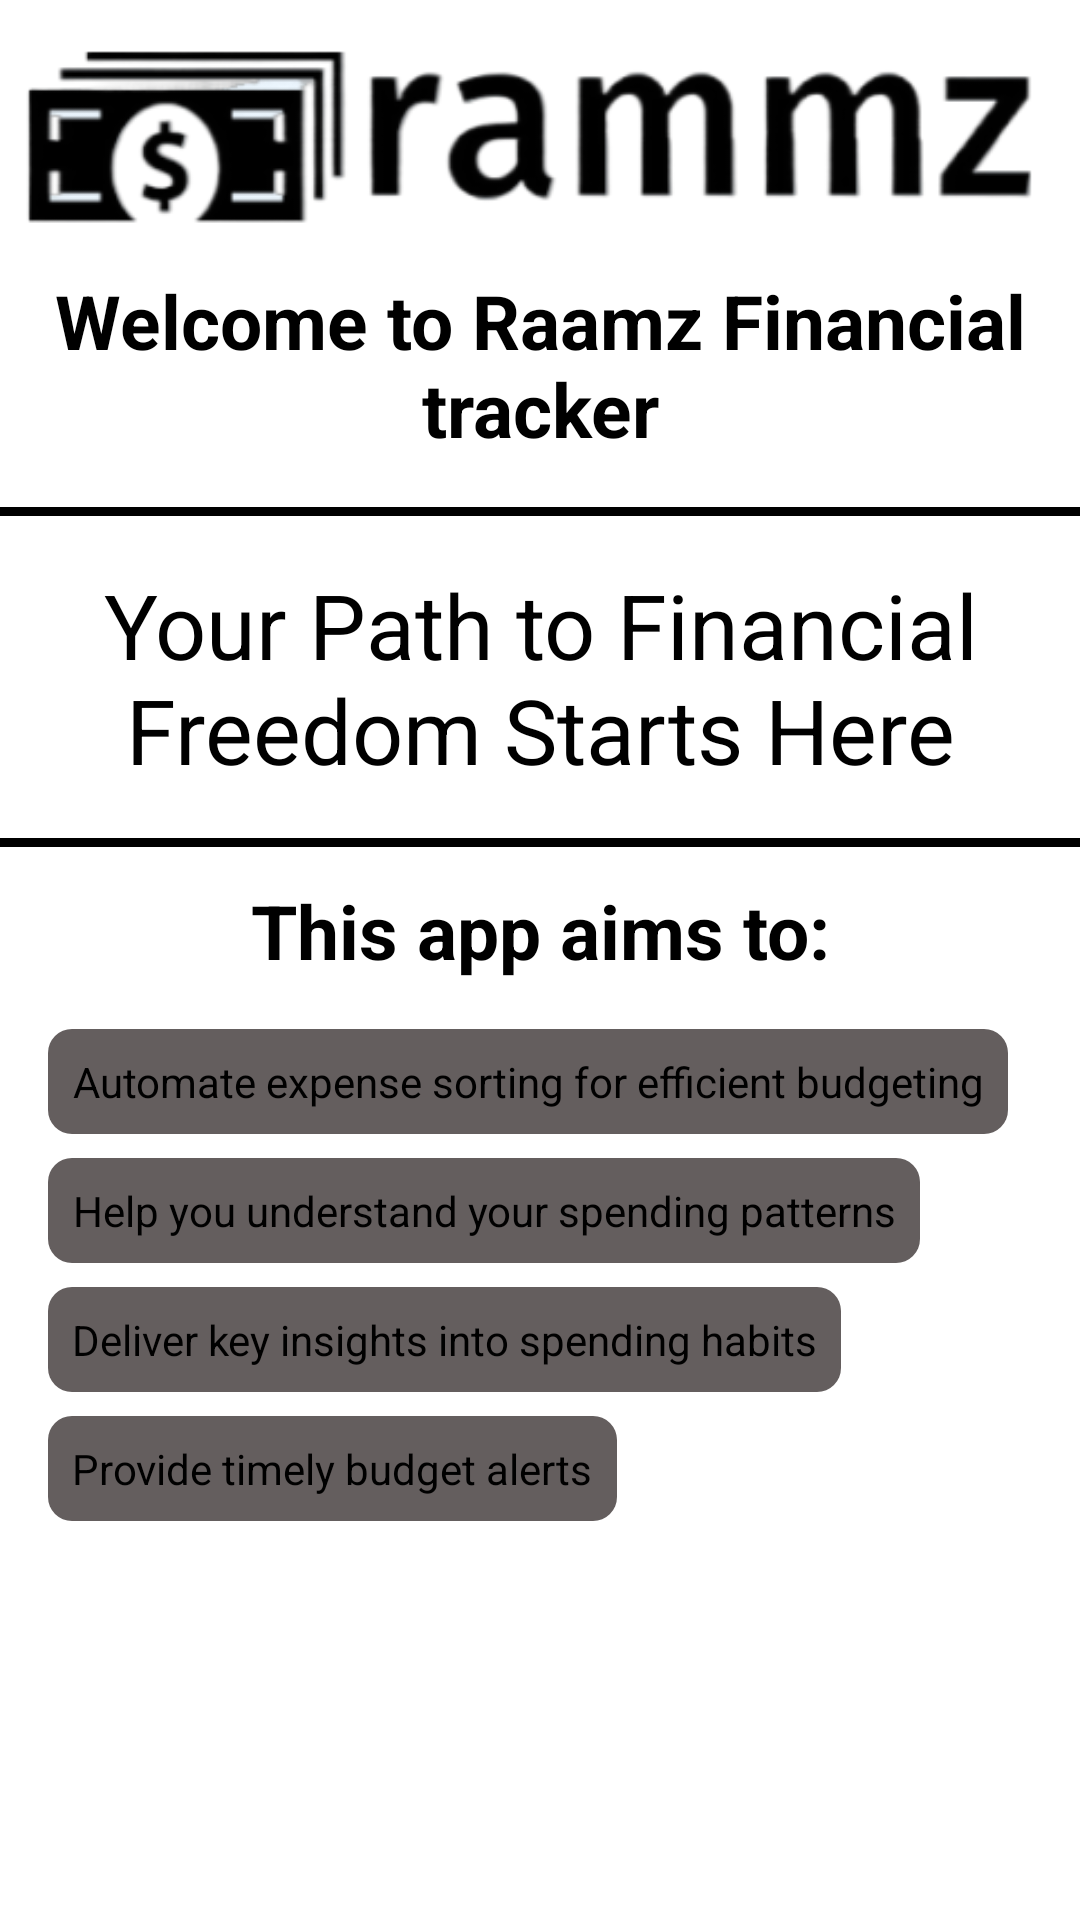

This screen was rendered from an Android layout file. Write that file and the resources it references.
<!-- AndroidManifest.xml: application theme Theme.RAMMZExpenseTracker -->
<!-- res/layout/fragment_home.xml -->
<?xml version="1.0" encoding="utf-8"?>
<androidx.constraintlayout.widget.ConstraintLayout
    xmlns:android="http://schemas.android.com/apk/res/android"
    xmlns:app="http://schemas.android.com/apk/res-auto"
    xmlns:tools="http://schemas.android.com/tools"
    android:layout_width="match_parent"
    android:layout_height="match_parent"
    tools:context=".ui.home.HomeFragment">

    <ImageView
        android:id="@+id/imageView"
        android:layout_width="wrap_content"
        android:layout_height="wrap_content"
        android:src="@drawable/loggo"
        app:layout_constraintTop_toTopOf="parent"
        app:layout_constraintStart_toStartOf="parent"
        app:layout_constraintEnd_toEndOf="parent" />

    <TextView
        android:id="@+id/welcomeText"
        android:layout_width="wrap_content"
        android:layout_height="wrap_content"
        android:text="Welcome to Raamz Financial tracker"
        android:textColor="@android:color/black"
        android:textSize="25sp"
        android:textStyle="bold"
        android:textAlignment="center"
        app:layout_constraintEnd_toEndOf="parent"
        app:layout_constraintHorizontal_bias="0.5"
        app:layout_constraintStart_toStartOf="parent"
        app:layout_constraintTop_toBottomOf="@+id/imageView" />

    <View
        android:id="@+id/dividerLine"
        android:layout_width="match_parent"
        android:layout_height="3dp"
        android:background="#000000"
        app:layout_constraintTop_toBottomOf="@+id/welcomeText"
        app:layout_constraintStart_toStartOf="parent"
        app:layout_constraintEnd_toEndOf="parent"
        android:layout_marginTop="16dp" />

    
    <TextView
        android:id="@+id/quote_home"
        android:layout_width="wrap_content"
        android:layout_height="wrap_content"
        android:text="Your Path to Financial Freedom Starts Here"
        android:textColor="@android:color/black"
        android:textSize="30sp"
        android:textAlignment="center"
        app:layout_constraintTop_toBottomOf="@+id/dividerLine"
        app:layout_constraintStart_toStartOf="parent"
        app:layout_constraintEnd_toEndOf="parent"
        android:layout_marginTop="16dp" />

    <View
        android:id="@+id/dividerLine2"
        android:layout_width="match_parent"
        android:layout_height="3dp"
        android:background="#000000"
        app:layout_constraintTop_toBottomOf="@+id/quote_home"
        app:layout_constraintStart_toStartOf="parent"
        app:layout_constraintEnd_toEndOf="parent"
        android:layout_marginTop="16dp" />

    <TextView
        android:id="@+id/purpose"
        android:layout_width="wrap_content"
        android:layout_height="wrap_content"
        android:text="This app aims to:"
        android:textColor="@android:color/black"
        android:textSize="25sp"
        android:textStyle="bold"
        android:textAlignment="center"
        app:layout_constraintTop_toBottomOf="@+id/quote_home"
        app:layout_constraintStart_toStartOf="parent"
        app:layout_constraintEnd_toEndOf="parent"
        android:layout_marginTop="30dp" />

    
    
    <LinearLayout
        android:id="@+id/itemListLayout"
        android:layout_width="wrap_content"
        android:layout_height="wrap_content"
        android:orientation="vertical"
        app:layout_constraintTop_toBottomOf="@+id/purpose"
        app:layout_constraintStart_toStartOf="parent"
        app:layout_constraintEnd_toEndOf="parent"
        app:layout_constraintHorizontal_bias="0.0"
        app:layout_constraintVertical_bias="0.0"
        android:gravity="start"
        android:layout_gravity="start"
        android:layout_marginStart="16dp"
        android:layout_marginEnd="16dp"
        android:layout_marginTop="16dp">

        
        <TextView
            android:id="@+id/item1"
            android:layout_width="wrap_content"
            android:layout_height="wrap_content"
            android:text="Automate expense sorting for efficient budgeting"
            android:background="@drawable/rounded_background"
            android:padding="8dp"
            android:textAlignment="center"
            android:textColor="#000000"
            android:layout_marginBottom="8dp" />

        <TextView
            android:id="@+id/item4"
            android:layout_width="wrap_content"
            android:layout_height="wrap_content"
            android:text="Help you understand your spending patterns"
            android:background="@drawable/rounded_background"
            android:padding="8dp"
            android:textAlignment="center"
            android:textColor="#000000"
            android:layout_marginBottom="8dp" />

        <TextView
            android:id="@+id/item2"
            android:layout_width="wrap_content"
            android:layout_height="wrap_content"
            android:text="Deliver key insights into spending habits"
            android:background="@drawable/rounded_background"
            android:padding="8dp"
            android:textAlignment="center"
            android:textColor="#000000"
            android:layout_marginBottom="8dp" />

        <TextView
            android:id="@+id/item3"
            android:layout_width="wrap_content"
            android:layout_height="wrap_content"
            android:text="Provide timely budget alerts"
            android:background="@drawable/rounded_background"
            android:padding="8dp"
            android:textAlignment="center"
            android:textColor="#000000"
            android:layout_marginBottom="8dp" />


    </LinearLayout>

</androidx.constraintlayout.widget.ConstraintLayout>
<!-- resources referenced by this layout -->
<resources>
  <!-- drawable loggo: png bitmap (drawable, 28804 bytes) -->
  <!-- drawable rounded_background (drawable) -->
  <?xml version="1.0" encoding="utf-8"?>
  <shape xmlns:android="http://schemas.android.com/apk/res/android"
      android:shape="rectangle">
      <solid android:color="#645E5E" /> 
      <corners android:radius="8dp" /> 
  </shape>
  <style name="Theme.RAMMZExpenseTracker" parent="Theme.MaterialComponents.DayNight.DarkActionBar">
          
          <item name="colorPrimary">@color/black</item>
          <item name="colorPrimaryVariant">@color/purple_700</item>
          <item name="colorOnPrimary">@color/white</item>
          
          <item name="colorSecondary">@color/teal_200</item>
          <item name="colorSecondaryVariant">@color/teal_700</item>
          <item name="colorOnSecondary">@color/black</item>
          
          
  
  
      </style>
  <color name="black">#FF000000</color>
  <color name="purple_700">#FF3700B3</color>
  <color name="white">#FFFFFFFF</color>
  <color name="teal_200">#FF03DAC5</color>
  <color name="teal_700">#FF018786</color>
</resources>
